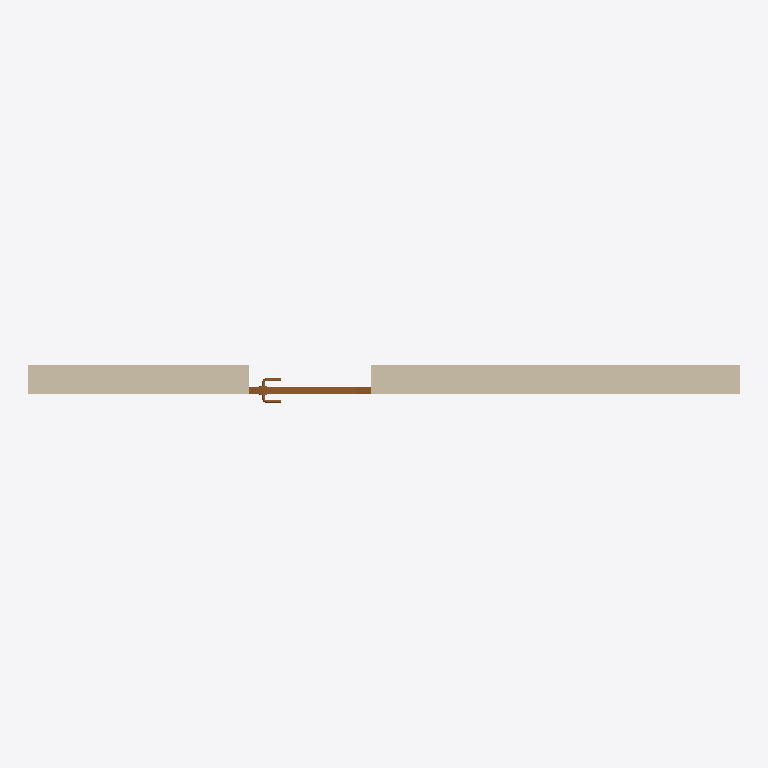
Plan cut of the same IFC building model at storey 'L1' (level 0.00 m, cut at 1.40 m), seen from above with north up, elements coloured by IFC class: 1 wall (beige), 1 door (brown). Cut surfaces are drawn darker.
Extent 5.0 m × 0.3 m × 2.5 m (x, y, z). Storeys (2): L1 at 0.00 m; L2 at 3.60 m. Elements (2): 1 IfcDoor, 1 IfcWallStandardCase.

HEADER;
FILE_DESCRIPTION(('ViewDefinition [CoordinationView_V2.0]','RevitIdentifiers [VersionGUID: 94d6dd5f-cb8b-4e87-9a12-59934b9f5607, NumberOfSaves: 5]','CoordinateReference [CoordinateBase: Shared Coordinates, ProjectSite: Default Site]'),'2;1');
FILE_NAME('Project Number','2024-08-02T18:15:14+00:00',(''),(''),'ODA SDAI 24.6','Autodesk Revit 24.2.0.63 (ENU) - IFC 24.2.0.63','');
FILE_SCHEMA(('IFC2X3'));
ENDSEC;
DATA;
#104=IFCPROJECT('1yU6D1gQDCCADzrtmA__cs',#18,'Project Number',$,$,'Project Name','Project Status',(#99),#96);
#119=IFCSITE('1yU6D1gQDCCADzrtmA__cq',#18,'Default',$,$,#118,$,$,.ELEMENT.,(42,21,31,401672),(-71,-3,-24,-345703),0.0,$,$);
#109=IFCBUILDING('1yU6D1gQDCCADzrtmA__ct',#18,'Building Name',$,$,#107,$,'Building Name',.ELEMENT.,$,$,#108);
#112=IFCBUILDINGSTOREY('2JF4e6axWHqu3u0C1FZlmi',#18,'L1',$,'Level:8mm Head',#111,$,'L1',.ELEMENT.,0.0);
#116=IFCBUILDINGSTOREY('1ZGO8hrFCHqw0v0026FpFv',#18,'L2',$,'Level:8mm Head',#115,$,'L2',.ELEMENT.,3600.0000000000005);
#152=IFCWALLSTANDARDCASE('2O2gtAE8bFjPklH8vI3Yg5',#18,'Basic Wall:Generic - 200mm:1594033',$,'Basic Wall:Generic - 200mm',#136,#151,'1594033');
#1874=IFCDOOR('2O2gtAE8bFjPklH8vI3YhL',#18,'M_Door-Passage-Single-Vision_Lite:900 x 2000mm:1594081',$,'M_Door-Passage-Single-Vision_Lite:900 x 2000mm',#2048,#1870,'1594081',2030.0,860.0);
ENDSEC;
